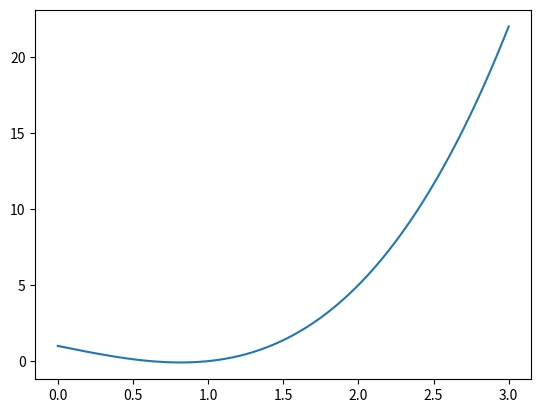

Recreate this plot in Python.
import numpy as np
import matplotlib.pyplot as plt


def complicated_func(x):
    '''
        目标函数
    :param x:
    :return:
    '''
    return x * x * x - 2 * x + 1


def parabolic_search(f, a, b, epsilon=0.01):  # 精度
    '''
        抛物线法，迭代函数
    :param f: 目标函数
    :param a:   起始点
    :param b:   终止点
    :param epsilon: 阈值
    :return:
    '''
    h = (b - a) / 2
    s0 = a
    s1 = a + h
    s2 = b
    f0 = f(s0)
    f1 = f(s1)
    f2 = f(s2)
    h_mean = (4 * f1 - 3 * f0 - f2) / (2 * (2 * f1 - f0 - f2)) * h
    s_mean = s0 + h_mean
    f_mean = f(s_mean)
    # 调试
    k = 0
    while s2 - s0 > epsilon:
        h = (s2 - s0) / 2
        h_mean = (4 * f1 - 3 * f0 - f2) / (2 * (2 * f1 - f0 - f2)) * h
        s_mean = s0 + h_mean
        f_mean = f(s_mean)
        if f1 <= f_mean:
            if s1 < s_mean:
                s2 = s_mean
                f2 = f_mean
                # 重新计算一次，书上并没有写，所以导致一直循环
                s1 = (s2 + s0)/2
                f1 = f(s1)
            else:
                s0 = s_mean
                f0 = f_mean
                s1 = (s2 + s0)/2
                f1 = f(s1)
        else:
            if s1 > s_mean:
                s2 = s1
                s1 = s_mean
                f2 = f1
                f1 = f_mean
            else:
                s0 = s1
                s1 = s_mean
                f0 = f1
                f1 = f_mean
        print([k, (s2 - s0), f_mean, s_mean])
        k += 1
    return s_mean, f_mean


if __name__ == '__main__':
    x = np.linspace(0, 3, 200)  # 起始区间
    y = []
    index = 0
    for i in x:
        y.append(complicated_func(x[index]))
        index += 1
    plt.plot(x, y)
    plt.show()

    result = parabolic_search(complicated_func, 0, 3)  # 起始区间
    print(result)

    # x = np.linspace(0, 2, 200)
    # plt.plot(x, phi(x))
    # plt.show()
    # result = parabolic_search(phi, 0, 2.0)
    # print(result)
